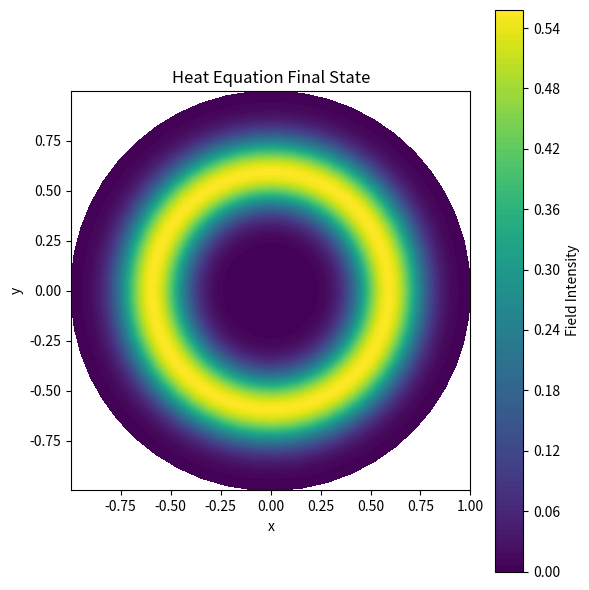

The matplotlib source for this figure:
import numpy as np
import matplotlib.pyplot as plt
from mpl_toolkits.mplot3d import Axes3D

# Definitions
def initialize_grid(R, NR, NTheta):
    """
    Initialize polar grid
    R: radius of the circular domain
    NR: number of radial points
    NTheta: number of angular points
    Returns: r, theta meshgrids
    """
    r = np.linspace(0, R, NR)
    theta = np.linspace(0, 2 * np.pi, NTheta)
    Rg, Thetag = np.meshgrid(r, theta, indexing='ij')
    return Rg, Thetag
def laplacian_polar(u, dr, dtheta):
    """
    Compute the Laplacian of u in polar coordinates.
    u: 2D array (r, theta)
    dr: radial spacing
    dtheta: angular spacing
    Returns: Laplacian of u
    """
    Nr, Nt = u.shape
    lap_u = np.zeros_like(u)
    for i in range(1, Nr-1):
        for j in range(Nt):
            ip = i + 1
            im = i - 1
            jp = (j + 1) % Nt
            jm = (j - 1) % Nt
            r = (i * dr)
            if r == 0:
                lap_u[i, j] = 0
            else:
                lap_u[i, j] = (
                    (u[ip, j] - 2 * u[i, j] + u[im, j]) / dr**2 +
                    (1 / r) * (u[ip, j] - u[im, j]) / (2 * dr) +
                    (1 / r**2) * (u[i, jp] - 2 * u[i, j] + u[i, jm]) / dtheta**2
                )
    return lap_u

def initial_heat_condition(Rg, Thetag):
	"""
	Initial condition: value = 2 inside a polar patch [r_min, r_max] and [theta_min, theta_max]
	"""
	U0 = np.zeros_like(Rg)
	# Create the mask for the radial and angular ranges
	r_min=0.5; r_max=0.7; theta_min=np.pi/9; theta_max=np.pi/6
	mask = (Rg > r_min) & (Rg < r_max) #& (Thetag >= theta_min) & (Thetag <= theta_max)
	U0[mask] = 0.8
	return U0

def simulate_heat(u0, dr, dtheta, dt, steps, c):
    u = u0.copy()
    for step in range(steps):
        lap = laplacian_polar(u, dr, dtheta)
        u = u + dt * c**2 * lap
        u = apply_boundary_conditions(u)
    return u

def apply_boundary_conditions(u):
    """
    Apply Dirichlet boundary conditions (u=0 at boundary).
    """
    u[0, :] = 0
    u[-1, :] = 0
    return u

def get_plot_axes():
    """
    Initialize 3D plot axes.
    """
    fig = plt.figure(figsize=(8, 6))
    ax = fig.add_subplot(111, projection='3d')
    return fig, ax
def contour_Plot(Rg, Thetag, U, title="Field"):
    """
    Plot a contour plot of a polar field in Cartesian coordinates.
    """
    X = Rg * np.cos(Thetag)
    Y = Rg * np.sin(Thetag)

    fig, ax = plt.subplots(figsize=(6, 6))
    contour = ax.contourf(X, Y, U, levels=100, cmap='viridis')
    ax.set_title(title)
    ax.set_xlabel("x")
    ax.set_ylabel("y")
    ax.set_aspect('equal')
    plt.colorbar(contour, ax=ax, label='Field Intensity')
    plt.tight_layout()
    plt.show()


# Configuration
R = 1.0         # Radius
NR = 50        # Radial grid points
NTheta = 50    # Angular grid points
dr = R / (NR - 1)
dtheta = 2 * 3.141592653589793 / NTheta
dt = 0.0001     # Time step
steps = 50     # Number of steps
c = 1.0         # Speed

# Create grid
Rg, Thetag = initialize_grid(R, NR, NTheta)


# Heat Equation Simulation
u0 = initial_heat_condition(Rg, Thetag)
uh = simulate_heat(u0, dr, dtheta, dt, steps, c)
contour_Plot(Rg, Thetag, uh, title="Heat Equation Final State")


